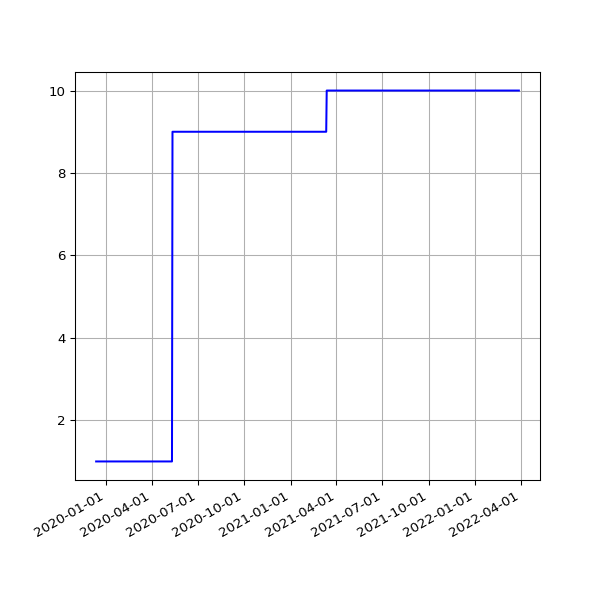

The file beside this chart, header and first rows:
date, value
2019-12-13 04:48:36 +0000, 1
2019-12-13 16:50:16 +0000, 1
2019-12-14 04:57:49 +0000, 1
2019-12-14 18:36:31 +0000, 1
2019-12-15 06:30:04 +0000, 1
2019-12-15 17:55:28 +0000, 1
2019-12-16 04:45:05 +0000, 1
2019-12-16 16:51:46 +0000, 1
2019-12-17 04:42:01 +0000, 1
2019-12-17 16:45:52 +0000, 1
2019-12-18 04:58:52 +0000, 1
2019-12-18 16:56:55 +0000, 1
2019-12-19 05:05:01 +0000, 1
2019-12-19 16:57:09 +0000, 1
2019-12-20 04:46:54 +0000, 1
2019-12-20 17:14:51 +0000, 1
2019-12-21 04:35:06 +0000, 1
2019-12-21 16:44:47 +0000, 1
2019-12-22 05:06:59 +0000, 1
2019-12-22 16:50:14 +0000, 1
2019-12-23 04:41:15 +0000, 1
2019-12-23 16:54:49 +0000, 1
2019-12-24 04:35:25 +0000, 1
2019-12-24 16:52:09 +0000, 1
2019-12-25 04:34:58 +0000, 1
2019-12-25 16:41:58 +0000, 1
2019-12-26 04:36:00 +0000, 1
2019-12-26 17:07:04 +0000, 1
2019-12-27 04:38:21 +0000, 1
2019-12-27 16:43:40 +0000, 1
2019-12-28 04:45:37 +0000, 1
2019-12-28 16:47:43 +0000, 1
2019-12-29 04:13:16 +0000, 1
2019-12-29 17:19:36 +0000, 1
2019-12-30 04:14:07 +0000, 1
2019-12-30 16:40:30 +0000, 1
2019-12-31 04:16:11 +0000, 1
2019-12-31 16:10:30 +0000, 1
2020-01-01 04:12:05 +0000, 1
2020-01-01 17:07:57 +0000, 1
2020-01-02 04:16:54 +0000, 1
2020-01-02 16:33:23 +0000, 1
2020-01-03 04:23:15 +0000, 1
2020-01-03 16:02:19 +0000, 1
2020-01-04 04:23:36 +0000, 1
2020-01-04 17:04:28 +0000, 1
2020-01-05 04:20:14 +0000, 1
2020-01-05 17:28:22 +0000, 1
2020-01-06 04:26:22 +0000, 1
2020-01-06 16:08:05 +0000, 1
2020-01-07 04:23:03 +0000, 1
2020-01-07 16:03:08 +0000, 1
2020-01-08 04:18:58 +0000, 1
2020-01-08 16:26:56 +0000, 1
2020-01-09 04:20:13 +0000, 1
2020-01-09 15:33:40 +0000, 1
2020-01-10 04:25:20 +0000, 1
2020-01-10 15:56:36 +0000, 1
2020-01-11 04:24:37 +0000, 1
2020-01-11 18:48:48 +0000, 1
... 1,246 more rows
